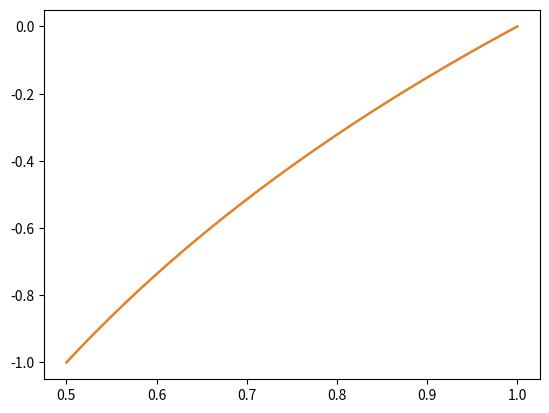

Write the Python code that produced this figure.
'''
ass2p2

I was able to get a fit with error less than 10^-6
with order 10, # coefficients = 8. 


'''


import numpy as np
from matplotlib import pyplot as plt






#Here I call chebyshev "Hey chebyshev come right here!!"
#Here is the linspacee
x = np.linspace(-1,1,200)
#Here is the function, I shifted x for (x+3)/4 to get values between 0.5 and 1
y=np.log2((x+3)/4)

#Here I fit it like Legendre 
fitLegendre=np.polynomial.legendre.legfit(x,y,10)
predLegendre=np.polynomial.legendre.legval(x,fitLegendre)





#Shifting x to get values btween 0.5 and 1
x = (x+3)/4

#Plotting the predicted values and the real values side by side 

plt.plot(x,y)
plt.plot(x,predLegendre)

#Printing errors

print('Legendre rms error is ',np.sqrt(np.mean((predLegendre-y)**2)),' with max error ',np.max(np.abs(predLegendre-y)))
